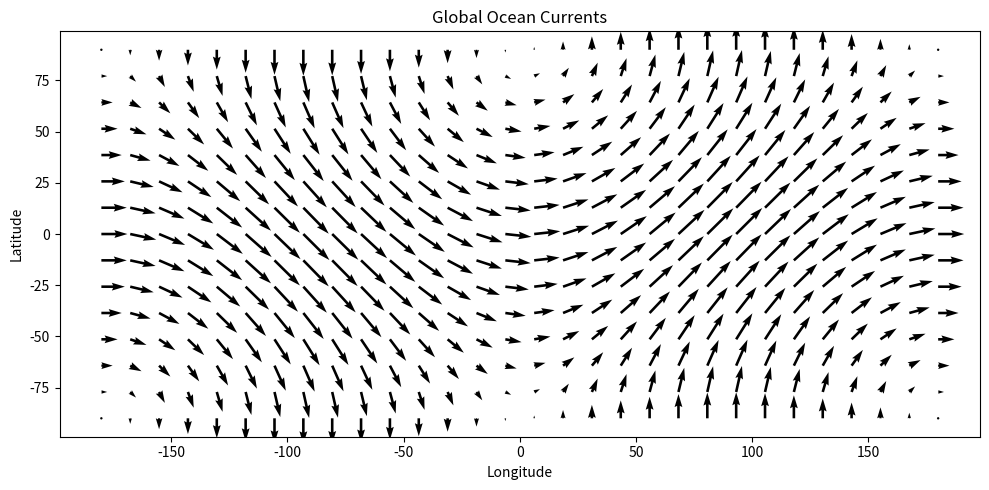

Reproduce this figure in Python.
import numpy as np
import matplotlib.pyplot as plt

# Create grid (longitude, latitude)
x, y = np.meshgrid(
    np.linspace(-180, 180, 30),
    np.linspace(-90, 90, 15)
)

# Vector components
u = np.cos(np.radians(y))
v = np.sin(np.radians(x))

plt.figure(figsize=(10, 5))
plt.quiver(x, y, u, v)

plt.title("Global Ocean Currents")
plt.xlabel("Longitude")
plt.ylabel("Latitude")
plt.tight_layout()
plt.show()
